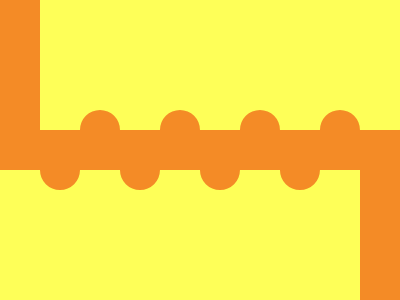

Write a web page that renders exactly this picture using CSS.

<p></p>
<dl>
  <dt>
    <style>
      * {
        margin: 0;
        background: #feff58;
      }
      p,
      dl {
        width: 440;
        height: 110;
      }
      p {
        border-bottom: dotted 43Q #f48b26;
      }
      dl {
        margin-left: -40;
        border-top: dotted 43q#F48B26;
      }
      dt {
        margin: -60;
        height: 40;
        background: #f48b26;
      }
      p:before,
      p:after {
        position: absolute;
        left: 0;
        content: '';
        width: 40;
        height: 140;
        background: #f48b26;
      }
      p:after {
        top: 160;
        left: 360;
      }
    </style>
  </dt>
</dl>
